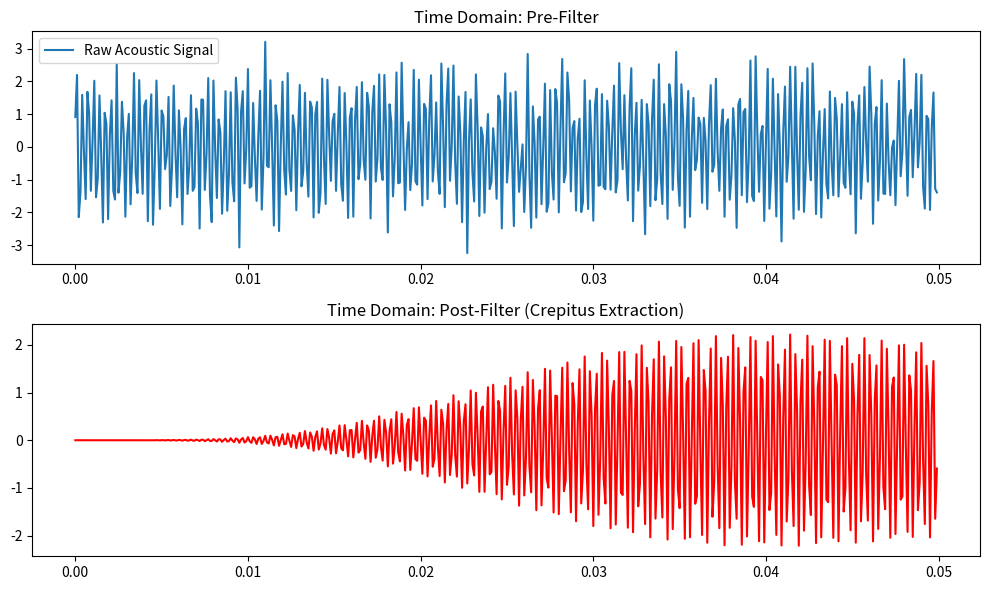

Recreate this plot in Python.
import numpy as np
from scipy import signal
import matplotlib.pyplot as plt

# 1. System Parameters
FS = 10000              # Sampling frequency (Hz)
LOW_CUT = 3000          # Lower bound of crepitus band (Hz)
HIGH_CUT = 3050         # Upper bound of crepitus band (Hz)
ORDER = 5               # 5th Order as per design

def apply_butterworth_filter(data, lowcut, highcut, fs, order=5):
    sos = signal.butter(order, [lowcut, highcut], btype='band', fs=fs, output='sos')
    filtered_data = signal.sosfilt(sos, data)
    return filtered_data

def calculate_crepitus_index(raw_data, filtered_data):
    total_power = np.sum(np.square(raw_data - np.mean(raw_data)))
    band_power = np.sum(np.square(filtered_data))
    if total_power == 0: return 0
    return (band_power / total_power) * 100
t = np.linspace(0, 2, 2 * FS)  # 2 seconds of time
noise = np.random.normal(0, 0.5, len(t))
simulated_click = 2.0 * np.sin(2 * np.pi * 3025 * t)  # A 3025Hz "bone click"
raw_signal = noise + simulated_click

# Apply Filter
filtered_signal = apply_butterworth_filter(raw_signal, LOW_CUT, HIGH_CUT, FS, ORDER)

# Calculate Score
score = calculate_crepitus_index(raw_signal, filtered_signal)
print(f"Detection Score: {score:.4f}%")

# Visualization
plt.figure(figsize=(10, 6))
plt.subplot(2, 1, 1)
plt.plot(t[:500], raw_signal[:500], label="Raw Acoustic Signal")
plt.title("Time Domain: Pre-Filter")
plt.legend()
plt.subplot(2, 1, 2)
plt.plot(t[:500], filtered_signal[:500], color='red', label="3000Hz Bandpass Output")
plt.title("Time Domain: Post-Filter (Crepitus Extraction)")
plt.tight_layout()
plt.show()